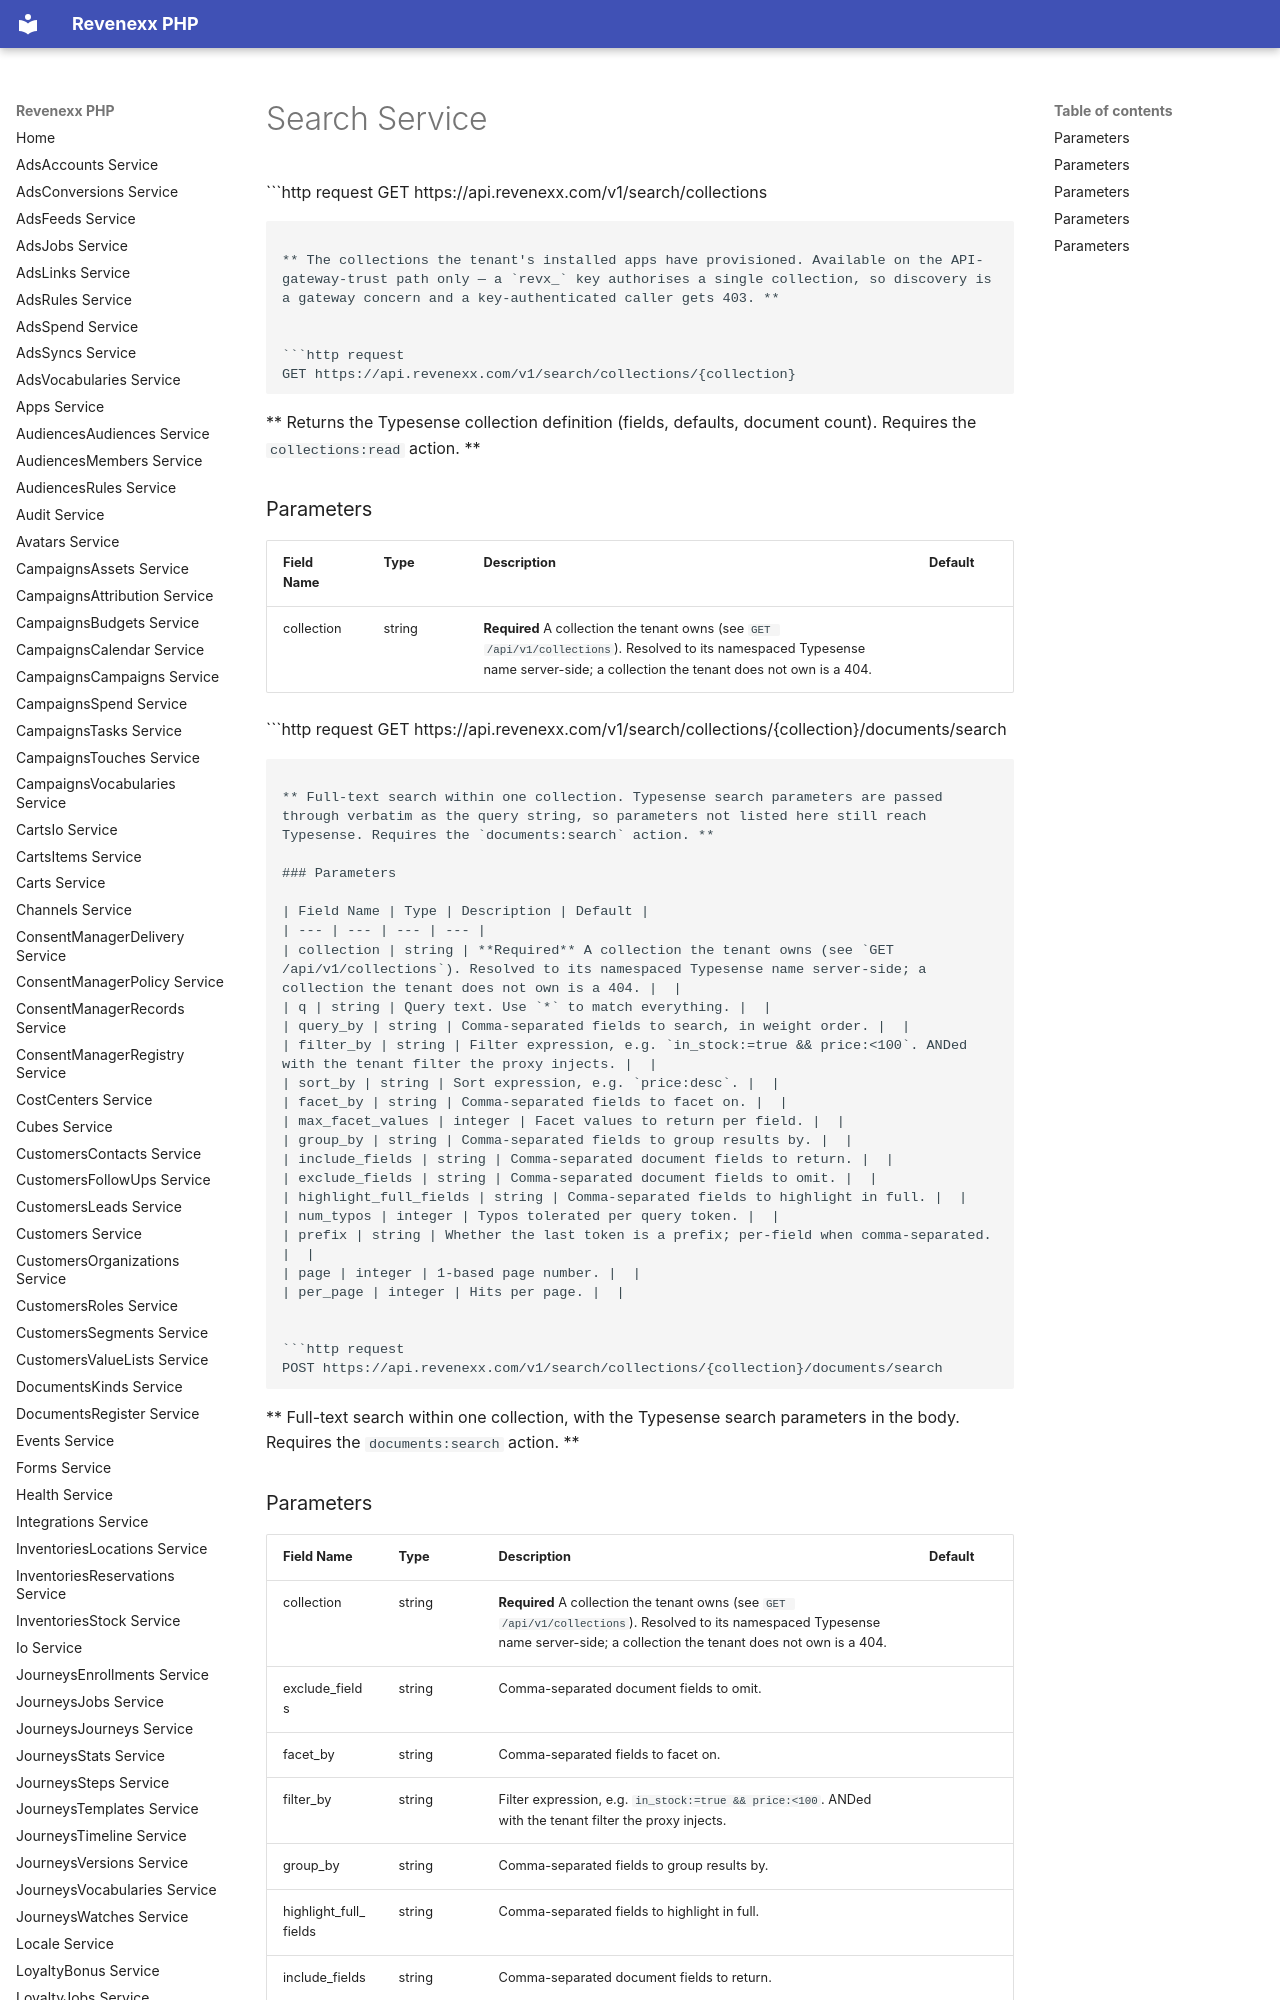

repository: revenexx-sdks/php · page: search/index.html · generator: mkdocs

# Search Service


```http request
GET https://api.revenexx.com/v1/search/collections
```

** The collections the tenant's installed apps have provisioned. Available on the API-gateway-trust path only — a `revx_` key authorises a single collection, so discovery is a gateway concern and a key-authenticated caller gets 403. **


```http request
GET https://api.revenexx.com/v1/search/collections/{collection}
```

** Returns the Typesense collection definition (fields, defaults, document count). Requires the `collections:read` action. **

### Parameters

| Field Name | Type | Description | Default |
| --- | --- | --- | --- |
| collection | string | **Required** A collection the tenant owns (see `GET /api/v1/collections`). Resolved to its namespaced Typesense name server-side; a collection the tenant does not own is a 404. |  |


```http request
GET https://api.revenexx.com/v1/search/collections/{collection}/documents/search
```

** Full-text search within one collection. Typesense search parameters are passed through verbatim as the query string, so parameters not listed here still reach Typesense. Requires the `documents:search` action. **

### Parameters

| Field Name | Type | Description | Default |
| --- | --- | --- | --- |
| collection | string | **Required** A collection the tenant owns (see `GET /api/v1/collections`). Resolved to its namespaced Typesense name server-side; a collection the tenant does not own is a 404. |  |
| q | string | Query text. Use `*` to match everything. |  |
| query_by | string | Comma-separated fields to search, in weight order. |  |
| filter_by | string | Filter expression, e.g. `in_stock:=true && price:<100`. ANDed with the tenant filter the proxy injects. |  |
| sort_by | string | Sort expression, e.g. `price:desc`. |  |
| facet_by | string | Comma-separated fields to facet on. |  |
| max_facet_values | integer | Facet values to return per field. |  |
| group_by | string | Comma-separated fields to group results by. |  |
| include_fields | string | Comma-separated document fields to return. |  |
| exclude_fields | string | Comma-separated document fields to omit. |  |
| highlight_full_fields | string | Comma-separated fields to highlight in full. |  |
| num_typos | integer | Typos tolerated per query token. |  |
| prefix | string | Whether the last token is a prefix; per-field when comma-separated. |  |
| page | integer | 1-based page number. |  |
| per_page | integer | Hits per page. |  |


```http request
POST https://api.revenexx.com/v1/search/collections/{collection}/documents/search
```

** Full-text search within one collection, with the Typesense search parameters in the body. Requires the `documents:search` action. **
